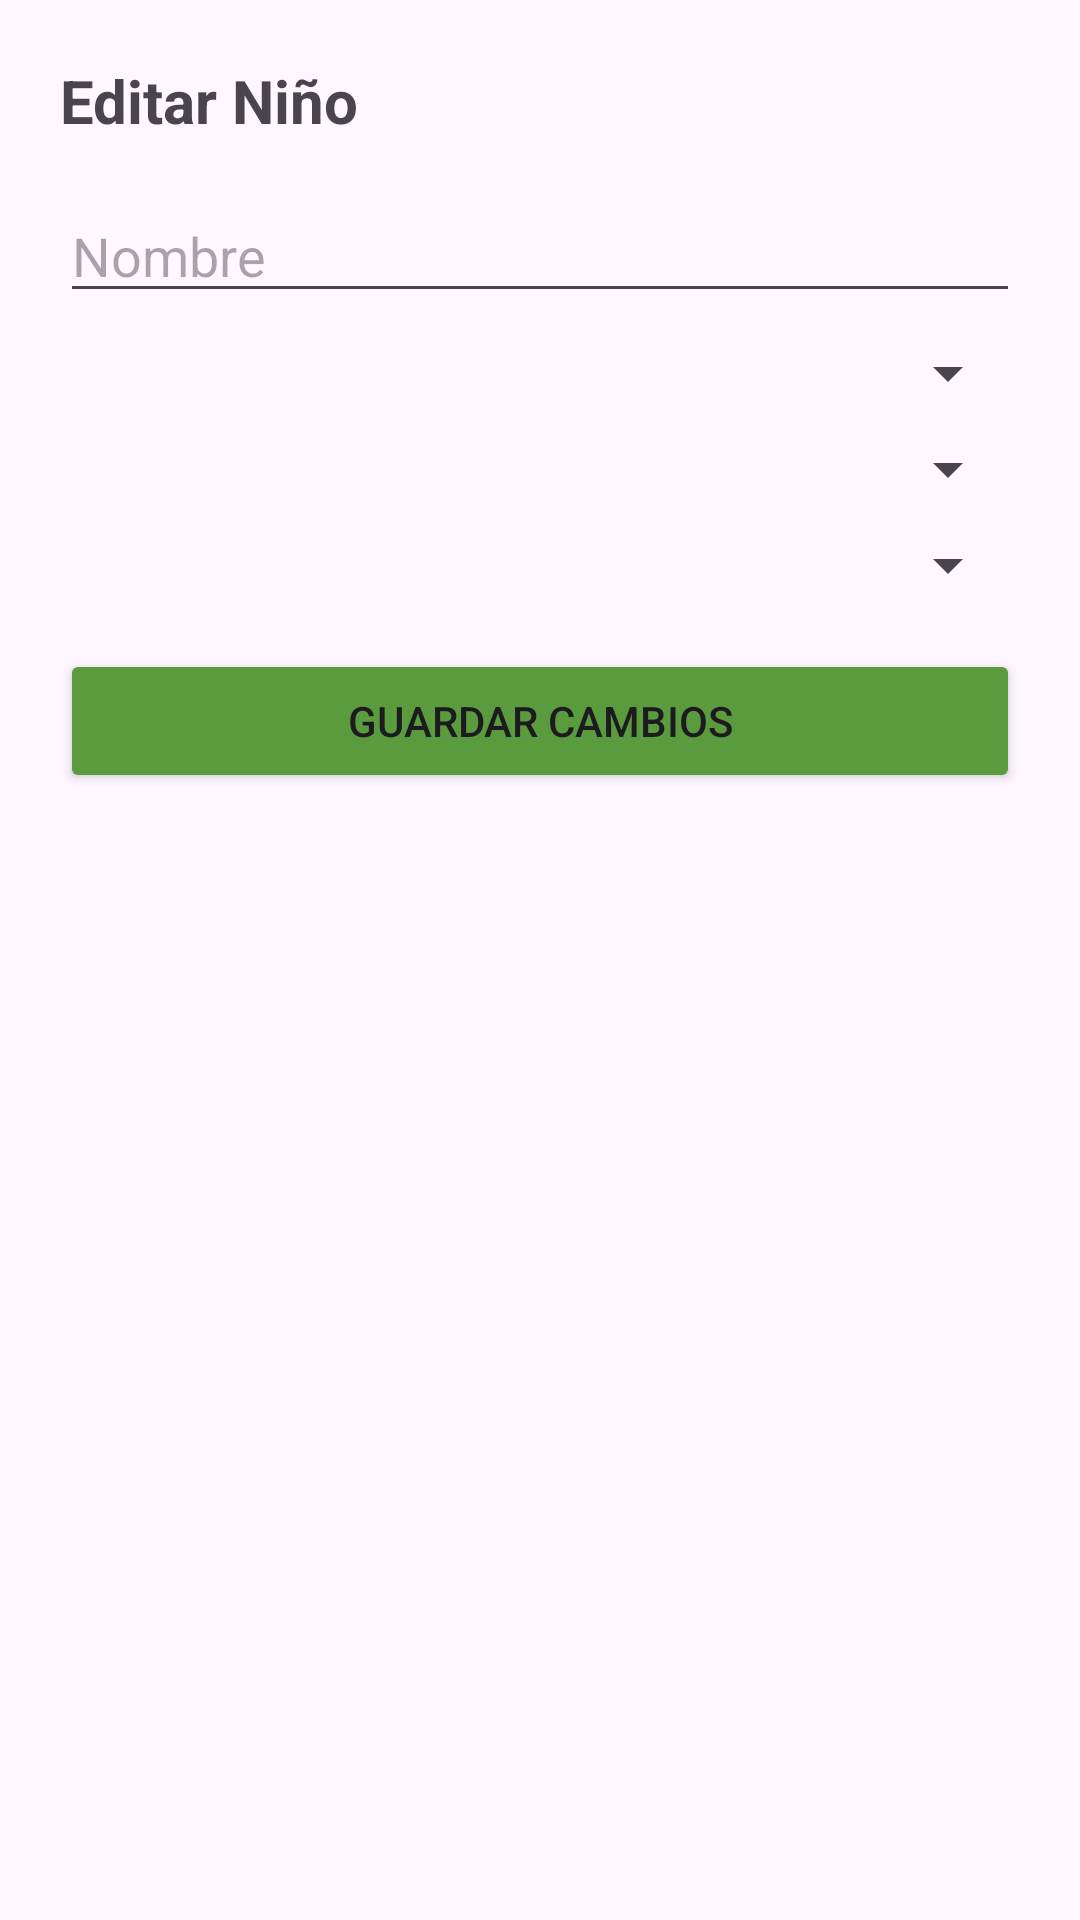

The Android layout XML behind this screen, and the referenced resources:
<!-- AndroidManifest.xml: application theme Theme.Pasitos -->
<!-- res/layout/dialog_editar_nino.xml -->
<?xml version="1.0" encoding="utf-8"?>
<LinearLayout
    xmlns:android="http://schemas.android.com/apk/res/android"
    android:layout_width="match_parent"
    android:layout_height="wrap_content"
    android:orientation="vertical"
    android:padding="20dp">

    <TextView
        android:layout_width="wrap_content"
        android:layout_height="wrap_content"
        android:text="Editar Niño"
        android:textSize="20sp"
        android:textStyle="bold"
        android:layout_marginBottom="16dp"/>

    <EditText
        android:id="@+id/editNombre"
        android:layout_width="match_parent"
        android:layout_height="wrap_content"
        android:hint="Nombre"
        android:singleLine="true"
        android:imeOptions="actionDone"/>


    <Spinner
        android:id="@+id/spinnerGuarderia"
        android:layout_width="match_parent"
        android:layout_height="wrap_content"
        android:layout_marginTop="8dp"/>

    <Spinner
        android:id="@+id/spPadre"
        android:layout_marginTop="8dp"
        android:layout_width="match_parent"
        android:layout_height="wrap_content"/>

    <Spinner
        android:id="@+id/spPaqueteEditar"
        android:layout_marginTop="8dp"
        android:layout_width="match_parent"
        android:layout_height="wrap_content"/>


    <Button
        android:id="@+id/btnGuardarCambios"
        android:layout_width="match_parent"
        android:layout_height="wrap_content"
        android:backgroundTint="#599B3D"
        android:text="Guardar Cambios"
        android:layout_marginTop="16dp"/>

</LinearLayout>
<!-- resources referenced by this layout -->
<resources>
  <style name="Theme.Pasitos" parent="Base.Theme.Pasitos" />
  <style name="Base.Theme.Pasitos" parent="Theme.Material3.DayNight.NoActionBar">
          
          
      </style>
</resources>
